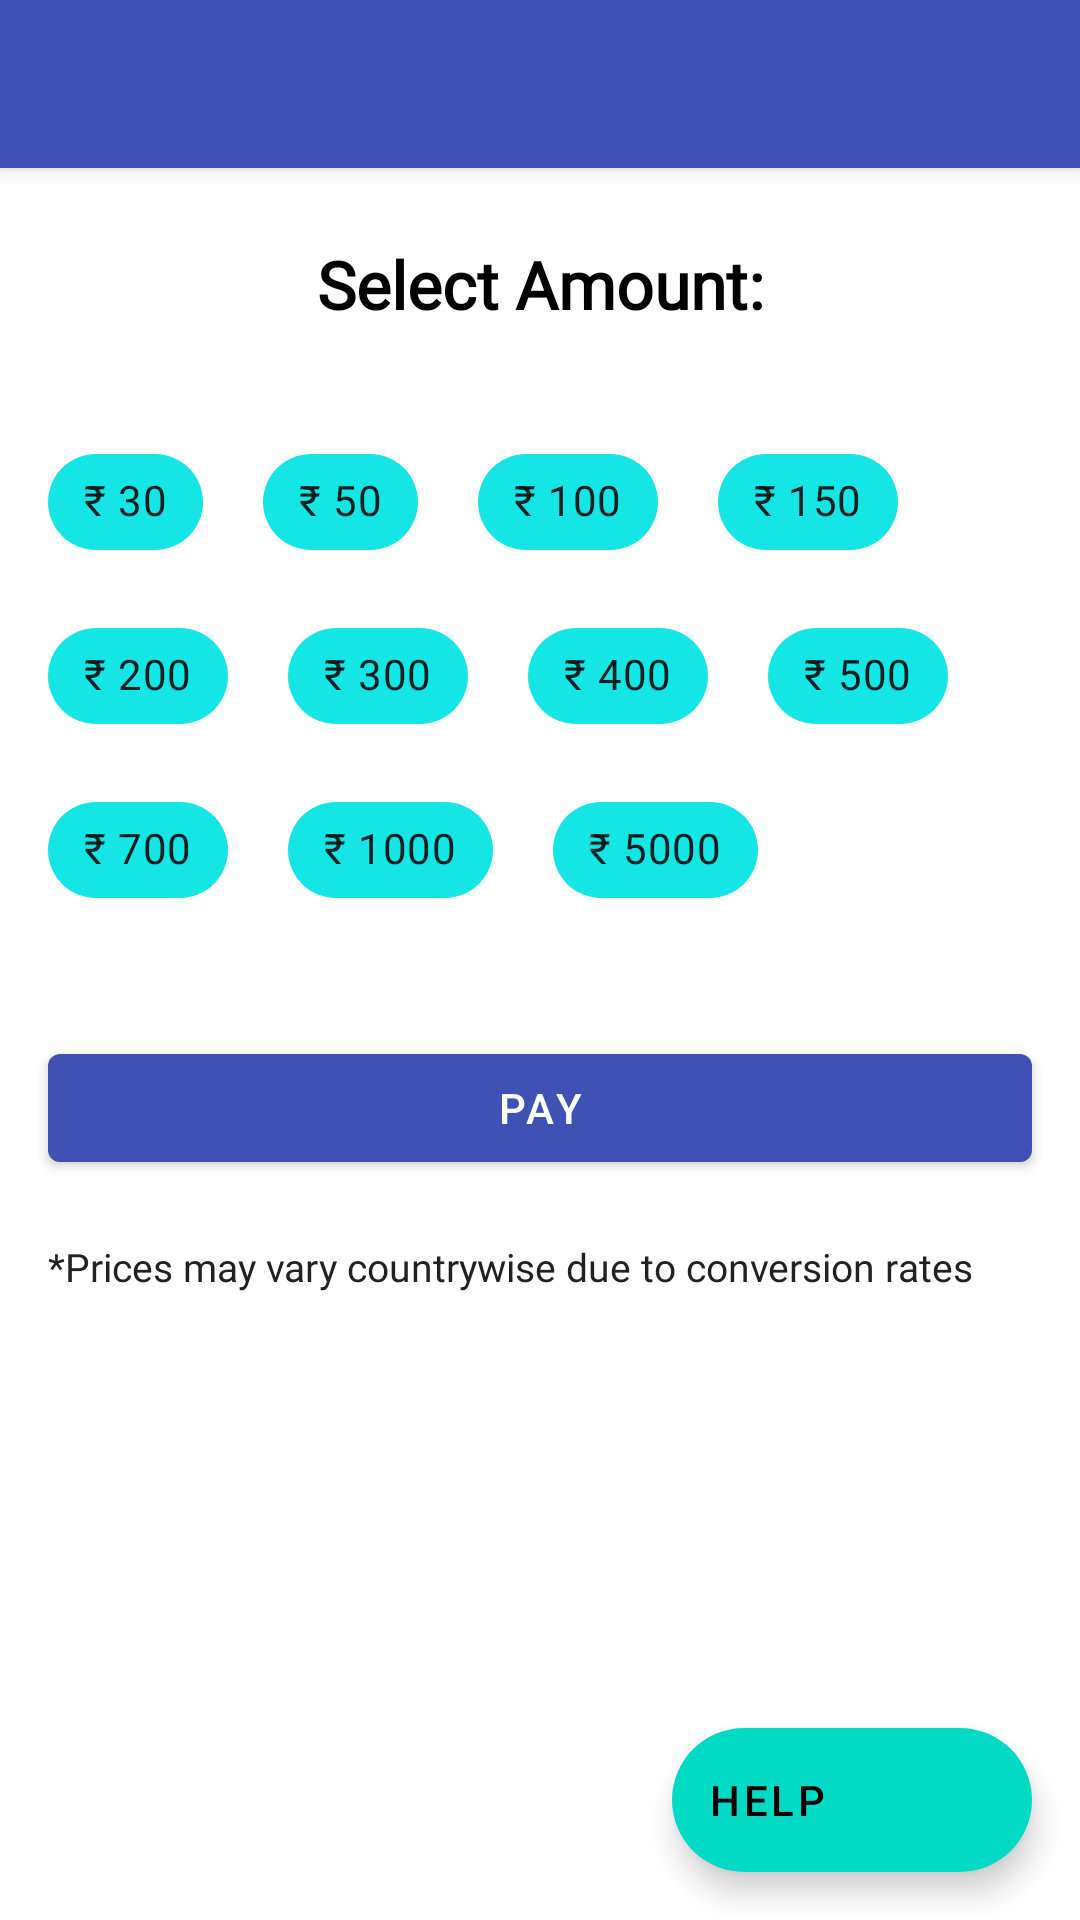

Layout XML and referenced resources for this Android screen:
<!-- AndroidManifest.xml: application theme AppTheme -->
<!-- res/layout/conv_parent.xml -->
<?xml version="1.0" encoding="utf-8"?>
<androidx.coordinatorlayout.widget.CoordinatorLayout xmlns:android="http://schemas.android.com/apk/res/android"
    android:layout_width="match_parent"
    android:layout_height="match_parent"  xmlns:app="http://schemas.android.com/apk/res-auto"
    xmlns:tools="http://schemas.android.com/tools"

    android:id="@+id/convoparentlay"
    tools:context=".activities.ConversionActivity">

    <com.google.android.material.appbar.AppBarLayout
        android:layout_width="match_parent"
        android:layout_height="wrap_content"
        android:id="@+id/appbarconv"

        android:theme="@style/AppTheme.AppBarOverlay">

        <androidx.appcompat.widget.Toolbar
            android:id="@+id/toolbarconv"
            android:layout_width="match_parent"
            android:layout_height="?attr/actionBarSize"
            android:background="?attr/colorPrimary"
            app:popupTheme="@style/AppTheme.PopupOverlay" />

    </com.google.android.material.appbar.AppBarLayout>

    <include layout="@layout/activity_conversion" />

    <com.google.android.material.floatingactionbutton.ExtendedFloatingActionButton
        android:id="@+id/extendedFloatingActionButtonconv"
        android:layout_width="wrap_content"
        android:layout_height="wrap_content"
        android:layout_margin="16dp"
        android:layout_gravity="bottom|end"
        android:text="@string/extended_fab_label"
        app:icon="@drawable/ic_help_outline_black_24dp"
        />





</androidx.coordinatorlayout.widget.CoordinatorLayout>
<!-- res/layout/activity_conversion.xml (included above) -->
<?xml version="1.0" encoding="utf-8"?>
<ScrollView
    xmlns:android="http://schemas.android.com/apk/res/android"
    xmlns:app="http://schemas.android.com/apk/res-auto"
    xmlns:tools="http://schemas.android.com/tools"
    android:layout_width="match_parent"
    android:layout_height="match_parent"
    tools:context=".activities.ConversionActivity"
    >

<RelativeLayout
    android:layout_width="match_parent"
    android:layout_height="match_parent">
<LinearLayout
    android:orientation="vertical"
    android:layout_width="match_parent"
    android:layout_height="wrap_content"
    >
<TextView
    android:layout_width="match_parent"
    android:layout_marginStart="24dp"
android:layout_marginEnd="24dp"
    android:layout_marginTop="80dp"
    android:text="@string/select_amount"
    android:textColor="@color/md_black_1000"
    android:textAlignment="center"
    android:textSize="22sp"
    android:textStyle="bold"
    android:fontFamily="@font/open_sans"
    android:layout_height="wrap_content" />

    <com.google.android.material.chip.ChipGroup
        android:layout_width="match_parent"
        android:layout_height="wrap_content"
        app:chipSpacingHorizontal="20dp"
        app:chipSpacingVertical="10dp"
        android:layout_marginStart="16dp"
        android:id="@+id/chips"
        android:layout_marginEnd="16dp"
        app:singleSelection="true"
        android:layout_marginTop="34dp">
        <com.google.android.material.chip.Chip
            android:layout_width="wrap_content"
            android:text="@string/rs30"
            android:id="@+id/c30"
            android:checkable="true"
            app:chipSurfaceColor="@color/colorAccent"
            android:layout_height="wrap_content" />
        <com.google.android.material.chip.Chip
            android:layout_width="wrap_content"
            android:text="@string/rs50"
            android:id="@+id/c50"

            android:checkable="true"
            app:chipSurfaceColor="@color/colorAccent"
            android:layout_height="wrap_content" />
        <com.google.android.material.chip.Chip
            android:layout_width="wrap_content"
            android:text="@string/rs100"
            android:id="@+id/c100"

            android:checkable="true"
            app:chipSurfaceColor="@color/colorAccent"
            android:layout_height="wrap_content" />
        <com.google.android.material.chip.Chip
            android:layout_width="wrap_content"
            android:text="@string/rs150"
            android:id="@+id/c150"

            android:checkable="true"
            app:chipSurfaceColor="@color/colorAccent"
            android:layout_height="wrap_content" />
        <com.google.android.material.chip.Chip
            android:layout_width="wrap_content"
            android:text="@string/rs200"
            android:id="@+id/c200"

            android:checkable="true"
            app:chipSurfaceColor="@color/colorAccent"
            android:layout_height="wrap_content" />
        <com.google.android.material.chip.Chip
            android:layout_width="wrap_content"
            android:text="@string/rs300"
            android:id="@+id/c300"

            android:checkable="true"
            app:chipSurfaceColor="@color/colorAccent"
            android:layout_height="wrap_content" />
        <com.google.android.material.chip.Chip
            android:layout_width="wrap_content"
            android:text="@string/rs400"
            android:id="@+id/c400"

            android:checkable="true"
            app:chipSurfaceColor="@color/colorAccent"
            android:layout_height="wrap_content" />
        <com.google.android.material.chip.Chip
            android:layout_width="wrap_content"
            android:text="@string/rs500"
            android:id="@+id/c500"

            android:checkable="true"
            app:chipSurfaceColor="@color/colorAccent"
            android:layout_height="wrap_content" />
        <com.google.android.material.chip.Chip
            android:layout_width="wrap_content"
            android:text="@string/rs700"
            android:id="@+id/c700"

            android:checkable="true"
            app:chipSurfaceColor="@color/colorAccent"
            android:layout_height="wrap_content" />
        <com.google.android.material.chip.Chip
            android:layout_width="wrap_content"
            android:text="@string/rs1000"
            android:id="@+id/c1000"

            android:checkable="true"
            app:chipSurfaceColor="@color/colorAccent"
            android:layout_height="wrap_content" />
        <com.google.android.material.chip.Chip
            android:layout_width="wrap_content"
            android:text="@string/rs5000"
            android:id="@+id/c5000"

            app:chipSurfaceColor="@color/colorAccent"
            android:checkable="true"

            android:layout_height="wrap_content" />

    </com.google.android.material.chip.ChipGroup>

    <com.google.android.material.button.MaterialButton
        android:layout_width="match_parent"
        android:layout_height="wrap_content"
        android:layout_marginTop="38dp"
        android:layout_marginStart="16dp"
        android:layout_marginEnd="16dp"
android:id="@+id/pay"
        android:text="Pay" />

    <TextView
        android:layout_width="match_parent"
        android:layout_height="wrap_content"
        android:layout_marginStart="16dp"
        android:layout_marginEnd="16dp"
        android:fontFamily="@font/open_sans"
        android:textSize="13sp"
        android:id="@+id/dsc"
        android:textColor="@color/md_grey_900"

        android:layout_marginTop="20dp"
        android:text="*Prices may vary countrywise due to conversion rates"/>
</LinearLayout>

</RelativeLayout>
</ScrollView>
<!-- resources referenced by this layout -->
<resources>
  <color name="colorAccent">#18FFFF</color>
  <color name="md_black_1000">#000000</color>
  <color name="md_grey_900">#212121</color>
  <string name="extended_fab_label">Help</string>
  <string name="rs100">₹ 100</string>
  <string name="rs1000">₹ 1000</string>
  <string name="rs150">₹ 150</string>
  <string name="rs200">₹ 200</string>
  <string name="rs30">₹ 30</string>
  <string name="rs300">₹ 300</string>
  <string name="rs400">₹ 400</string>
  <string name="rs50">₹ 50</string>
  <string name="rs500">₹ 500</string>
  <string name="rs5000">₹ 5000</string>
  <string name="rs700">₹ 700</string>
  <string name="select_amount">Select Amount:</string>
  <style name="AppTheme.AppBarOverlay" parent="ThemeOverlay.MaterialComponents.Dark.ActionBar" />
  <style name="AppTheme.PopupOverlay" parent="ThemeOverlay.MaterialComponents.Light" />
  <style name="AppTheme" parent="Base.Theme.MaterialComponents.Light.DarkActionBar">
          
          <item name="colorPrimary">@color/colorPrimary</item>
          <item name="colorPrimaryDark">@color/colorPrimaryDark</item>
          <item name="colorAccent">@color/colorAccent</item>
      </style>
  <color name="colorPrimary">#3F51B5</color>
  <color name="colorPrimaryDark">#283593</color>
</resources>
